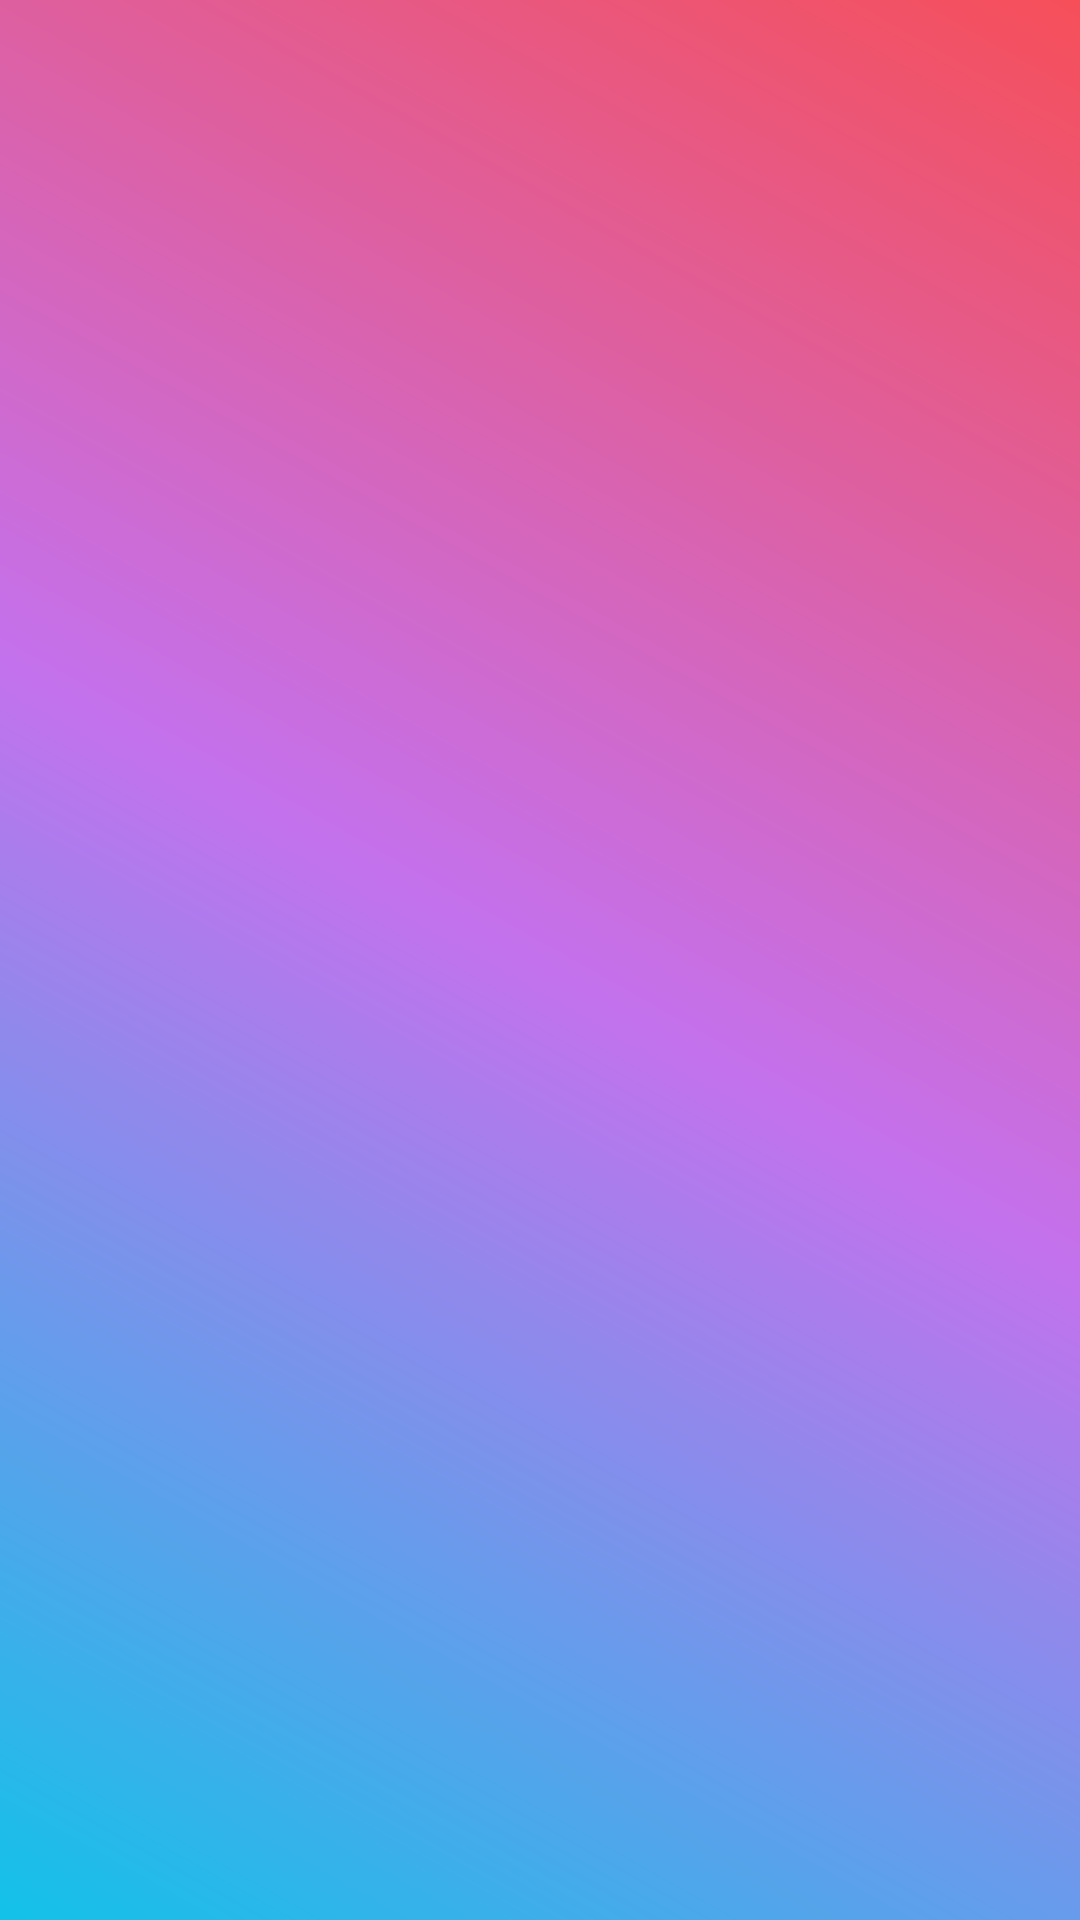

Android layout source for this screen:
<!-- AndroidManifest.xml: application theme Theme.InsatgramLoginPage -->
<!-- res/layout/activity_main.xml -->
<?xml version="1.0" encoding="utf-8"?>
<LinearLayout xmlns:android="http://schemas.android.com/apk/res/android"
    xmlns:app="http://schemas.android.com/apk/res-auto"
    xmlns:tools="http://schemas.android.com/tools"
    android:layout_width="match_parent"
    android:layout_height="match_parent"
    android:orientation="vertical"
    android:background="@drawable/gradiant"
    tools:context=".MainActivity">

    <ImageView
        android:id="@+id/appLogo"
        android:layout_width="50dp"
        android:layout_height="50dp"
        app:srcCompat="@drawable/instagram"
        android:layout_gravity="center"
        android:foregroundGravity="center"
        android:layout_marginTop="330dp"/>


</LinearLayout>
<!-- resources referenced by this layout -->
<resources>
  <!-- drawable gradiant (drawable) -->
  <?xml version="1.0" encoding="utf-8"?>
  <shape xmlns:android="http://schemas.android.com/apk/res/android">
  
      <gradient android:startColor="@color/start"
          android:centerColor="@color/mid"
          android:endColor="@color/end"
          android:angle="45"/>
  </shape>
  <style name="Theme.InsatgramLoginPage" parent="Base.Theme.InsatgramLoginPage" />
  <color name="start">#12c2e9</color>
  <color name="mid">#c471ed</color>
  <color name="end">#f64f59</color>
  <style name="Base.Theme.InsatgramLoginPage" parent="Theme.Material3.DayNight.NoActionBar">
          
          
      </style>
</resources>
